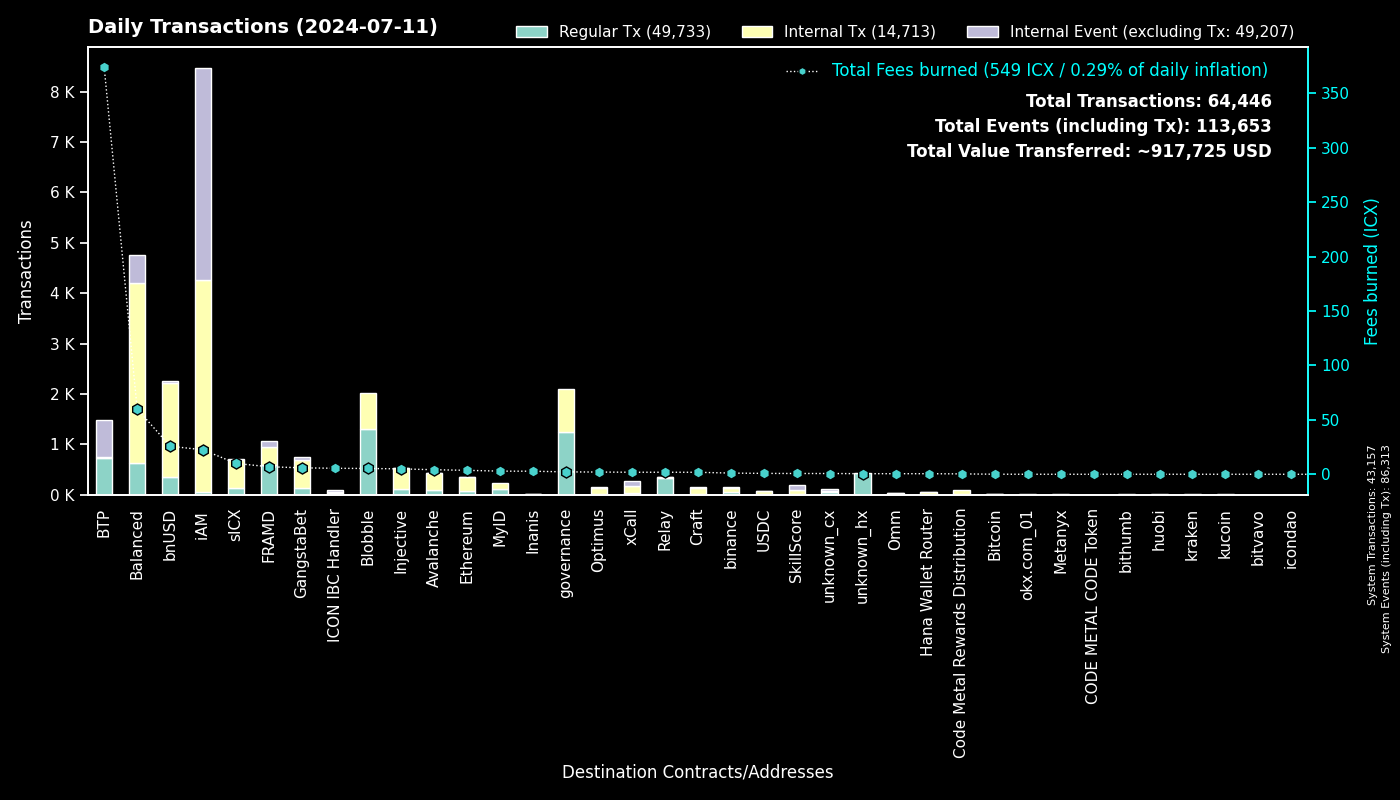

The table this chart was drawn from, first rows:
to, Fees burned, Regular Tx, to_def, Internal Tx, Internal Event (excluding Tx), group
0, 0.0, 43155, System, 2, 43156, System
cx00000000000000000000000000000000000000…, 2.196, 1247, governance, 856, 0, governance
cxee7a00755a757e3c519a0616456030e33dc9d4…, 373.8, 728, BTP_2, 0, 732, BTP
cxf14dea1cff7ceb29a46e6d04533a08f84441e4…, 2.888, 702, Blobble Stake Token, 711, 0, Blobble
cxf2ca3b655a782f39227934d37ff3b77f9b1ebc…, 2.425, 593, Blobble, 0, 0, Blobble
cx2aa9b28a657e3121b75d3d4fe65e569398645d…, 5.674, 576, FRAMD Token, 249, 6, FRAMD
cx88fd7df7ddff82f7cc735c871dc519838cb235…, 25.77, 357, bnUSD, 1853, 45, bnUSD
cxca5faa5a71d986a2e84dd7e6f5ff791d29901e…, 1.746, 337, Relay_4, 0, 0, Relay
cxa0af3165c08318e988cb30993b3048335b94af…, 8.251, 228, balanced_dex, 644, 108, Balanced
cx21e94c08c03daee80c25d8ee3ea22a20786ec2…, 34.84, 190, balanced_router, 2145, 211, Balanced
cx2609b924e33ef00b648a409245c7ea394c4678…, 9.926, 126, sICX, 560, 31, sICX
cx4297f4b63262507623b6ad575d0d8dd2db980e…, 4.969, 108, Injective, 426, 3, Injective
cx66a031cc3bd305c76371fb586e93801b948254…, 4.175, 84, Avalanche, 345, 5, Avalanche
cxba62bb61baf8dd8b6a04633fe33806547785a0…, 2.58, 82, MyID_3, 82, 0, MyID
cx288d13e1b63563459a2ac6179f237711f6851c…, 3.629, 81, Ethereum, 271, 2, Ethereum
cx66d4d90f5f113eba575bf793570135f9b10cec…, 5.761, 58, balanced_loans, 189, 154, Balanced
cx5a0af85407c69945eb318d4ac18e9e84218416…, 3.627, 58, GangWar Simulation, 169, 46, GangstaBet
cxd17316e24ee40f2ef8ed6f3a497311db1b3520…, 0.8769, 53, GangstaVerse LootBox, 251, 0, GangstaBet
cx14002628a4599380f391f708843044bc93dce2…, 22.44, 46, iAM Div, 4207, 4210, iAM
cxd82fb5d3effecd8c9071a4bba3856ad7222c4b…, 1.86, 39, Balanced Savings, 90, 0, Balanced
cx622bbab73698f37dbef53955fd3decffeb0b0c…, 5.499, 38, ICON IBC Handler, 9, 54, ICON IBC Handler
cxa07f426062a1384bdd762afa6a87d123fbc81c…, 1.868, 36, xCall, 129, 108, xCall
cx694e8c9f1a05c8c3719f30d46b97697960e428…, 0.2923, 31, MyID_2, 31, 0, MyID
cx28497aef34ec44ad2be9249daddfbe34b54f30…, 0.4377, 30, Balanced Bribe, 29, 0, Balanced
cxf61cd5a45dc9f91c15aa65831a30a90d59a096…, 4.505, 29, balanced_baln, 256, 26, Balanced
cx2d552c485ec8bcaa75aac02424e2aca6ffdb2f…, 1.056, 26, Binance Coin, 92, 1, binance
hxb568381d35d3e7a6383200e8a0d30310af20b9…, 0.0275, 22, binance_hot, 0, 0, binance
cx2e6d0fc0eca04965d06038c8406093337f085f…, 1.413, 19, Craft, 107, 4, Craft
cxe971c0a92c58db502e4a224efc6ba311eb1c17…, 2.814, 15, Inanis Treasury, 2, 0, Inanis
cx203d9cd2a669be67177e997b8948ce2c35caff…, 2.618, 15, balanced_dividends, 161, 2, Balanced
cx10d59e8103ab44635190bd4139dbfd682fa2d0…, 0.7235, 14, balanced_rewards, 27, 21, Balanced
cx91a5817cf6e7adbcbcee9e8815c63f83d9a98a…, 0.08298, 14, unknown_cx, 0, 14, unknown_cx
cxdada6921d08fbf37c6f228816852e58b219cc5…, 0.07472, 14, unknown_cx, 0, 0, unknown_cx
cx28b2ec885b50c8a93da752f2d0467a67127a70…, 0.853, 10, CROWN, 102, 4, GangstaBet
hx85532472e789802a943bd34a8aeb86668bc232…, 0.01125, 9, okx.com_01, 0, 0, okx.com_01
cx334db6519871cb2bfd154cec0905ced4ea142d…, 0.03268, 9, unknown_cx, 0, 0, unknown_cx
cx22319ac7f412f53eabe3c9827acf5e27e9c6a9…, 0.8162, 7, USDC, 67, 1, USDC
cx917f88460d4ebec1fd656d4dbe51131a37d168…, 0.04449, 7, unknown_cx, 0, 6, unknown_cx
cx59d899fce52cadd1feb5128ff5e6672f03943e…, 0.03905, 7, unknown_cx, 0, 1, unknown_cx
hx16a12628d78f25d83f836597ce225524de8d60…, 0.0075, 6, unknown_hx, 0, 0, unknown_hx
cxaa99a164586883eed0322d62a31946dfa9491f…, 0.248, 6, optimus_rewards, 12, 2, Optimus
cxe0252e6c1fe4040412811d83d13979e335287e…, 0.4669, 6, balanced_boosted_baln, 16, 14, Balanced
cx2dc662031f3d62bcdba4f63e9bf827767c8475…, 0.712, 5, SkillScore, 93, 93, SkillScore
hxe46256159e625d7fb5bb66e6ceb094922637a5…, 0.00625, 5, unknown_hx, 0, 0, unknown_hx
cx30f18d26f45d990112a4cd4825c0b79af73aac…, 1.236, 5, Yetis, 111, 111, FRAMD
hxd99b12114b11022eef2c9c5ddaf8377b463ba1…, 0.005, 4, unknown_hx, 0, 0, unknown_hx
hx47997acfca4eb1ec6da8219e4a93fdb0bb1e87…, 0.005, 4, unknown_hx, 0, 0, unknown_hx
cxc83f6eaf7e123f656657ebac3b09bc7a38e323…, 0.3522, 4, Code Metal Rewards Distribution, 95, 0, Code Metal Rewards Distribution
cx384018e03aa8b739472c7a0645b70df97550e2…, 0.03496, 4, GangstaBet, 4, 0, GangstaBet
hxaad27313bfd9beed05d523464a0460b3d34cf1…, 0.00375, 3, unknown_hx, 0, 0, unknown_hx
hxd9fb974459fe46eb9d5a7c438f17ae6e75c0f2…, 0.00375, 3, huobi, 0, 0, huobi
hx6d14b2b77a9e73c5d5804d43c7e3c3416648ae…, 0.00375, 3, bithumb_03, 0, 0, bithumb
hx68646780e14ee9097085f7280ab137c3633b4b…, 0.00375, 3, kraken_hot, 0, 0, kraken
hxb611b26f8ef4c8d515de4d23f62316eb1ad842…, 0.00375, 3, unknown_hx, 0, 0, unknown_hx
hxbb984f278abd66ae2155edbd91f8c87ce98411…, 0.00375, 3, kucoin, 0, 0, kucoin
hxe76a8703a40e86a119a1e1e5a392afa628d949…, 0.00375, 3, unknown_hx, 0, 0, unknown_hx
hx13f781c213bbb5e9636da2aa6fe015a67d4938…, 0.00375, 3, unknown_hx, 0, 0, unknown_hx
hx81d4f834b91569b43cde903ec241eb1fce64a1…, 0.00375, 3, unknown_hx, 0, 0, unknown_hx
cx07b184a37f03c6ab681fcbd0b45aec6dc3eafb…, 0.06308, 3, Bitcoin, 6, 0, Bitcoin
cx6139a27c15f1653471ffba0b4b88dc15de7e32…, 0.5063, 3, gangstabet_token, 36, 2, GangstaBet
... 421 more rows
